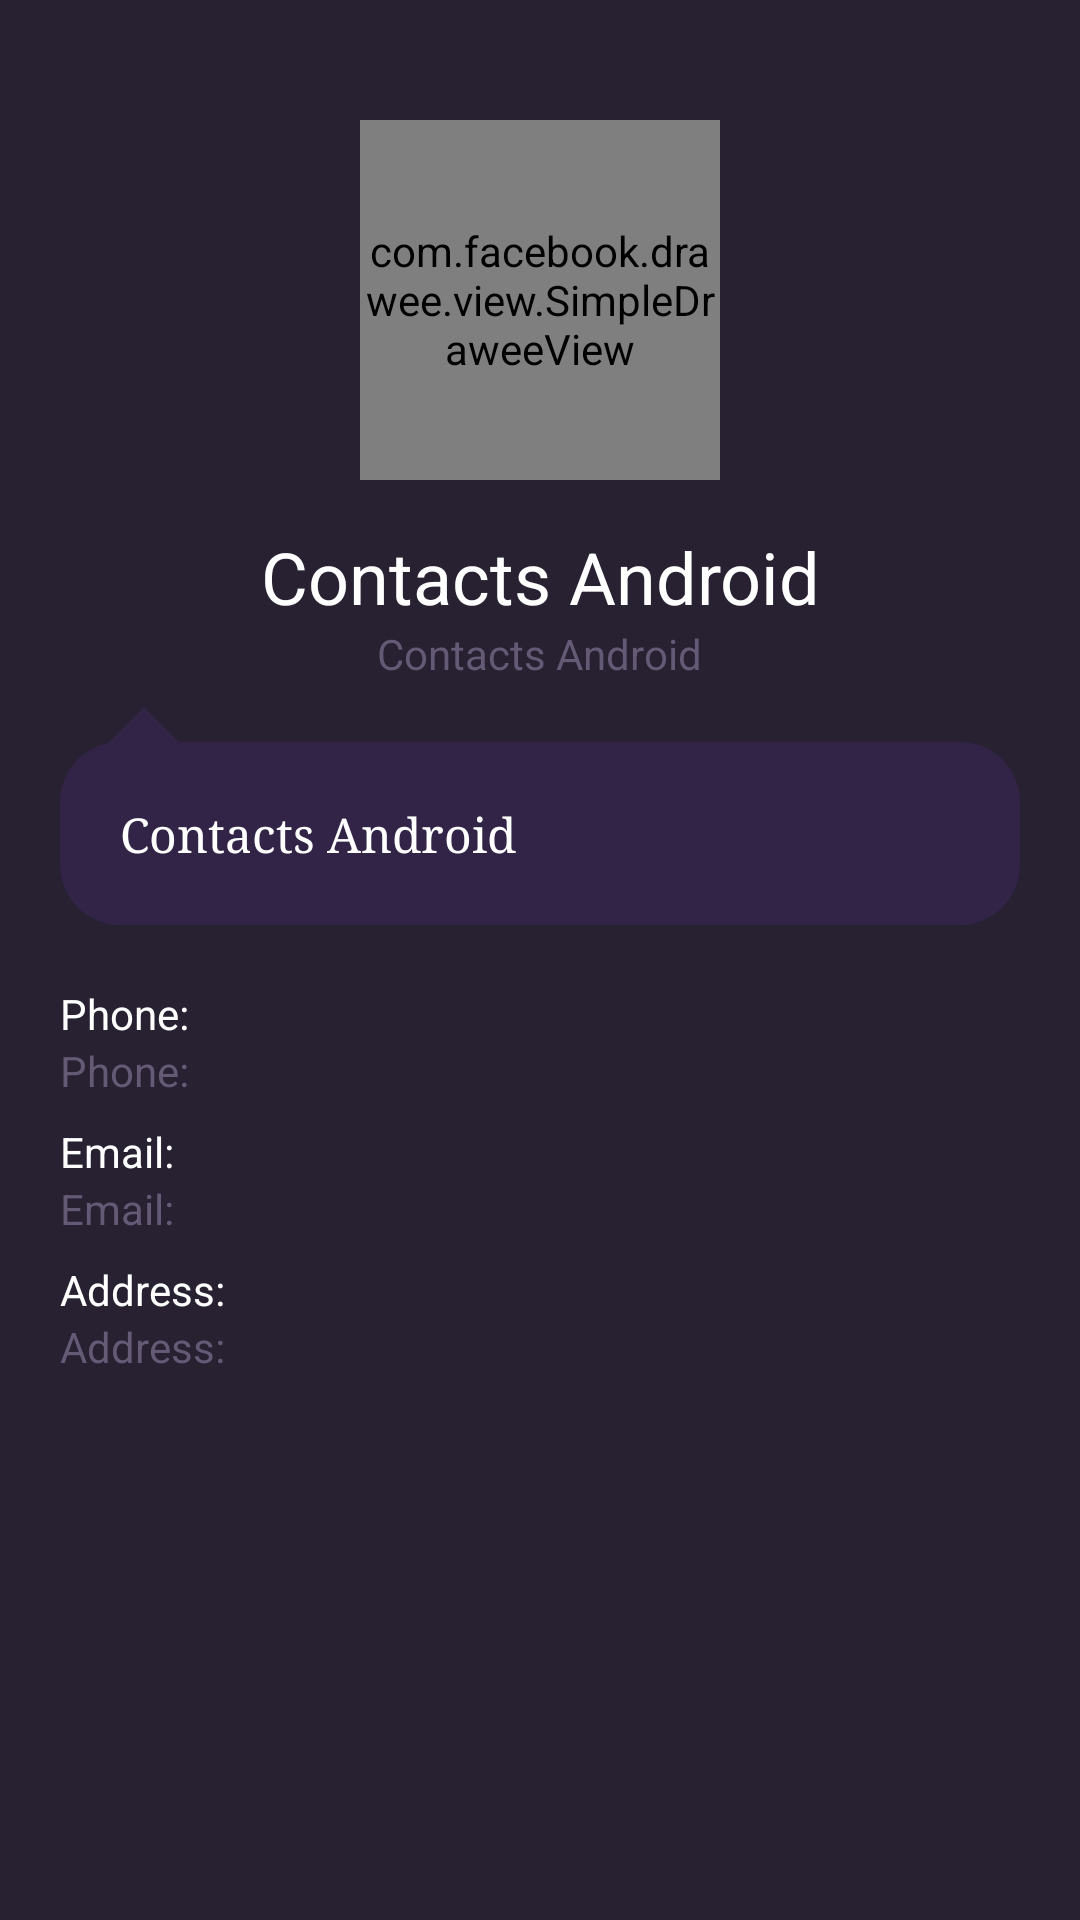

Write the Android layout XML for this screen, with the resource values it uses.
<!-- AndroidManifest.xml: application theme AppTheme -->
<!-- res/layout/activity_contact_details.xml -->
<?xml version="1.0" encoding="utf-8"?>
<RelativeLayout
    xmlns:android="http://schemas.android.com/apk/res/android"
    xmlns:app="http://schemas.android.com/apk/res-auto"
    xmlns:tools="http://schemas.android.com/tools"
    android:layout_width="match_parent"
    android:layout_height="match_parent"
    tools:context="com.example.contacts.ContactDetailsActivity">

    <ScrollView
        android:layout_marginTop="40dp"
        android:layout_width="match_parent"
        android:layout_height="match_parent">
        <LinearLayout
            android:orientation="vertical"
            android:layout_width="match_parent"
            android:layout_height="wrap_content">
            <com.facebook.drawee.view.SimpleDraweeView
                android:id="@+id/contactImage"
                android:layout_gravity="center_horizontal"
                android:layout_width="120dp"
                android:layout_height="120dp"
                android:background="@drawable/contact_avatar_shape_big"
                app:roundAsCircle="true" />

            <TextView
                android:id="@+id/contactName"
                android:layout_gravity="center_horizontal"
                android:layout_marginTop="16dp"
                android:layout_width="wrap_content"
                android:layout_height="wrap_content"
                android:text="@string/app_label"
                android:textAlignment="center"
                android:textColor="@color/text"
                android:textSize="24sp"
                android:typeface="sans" />

            <TextView
                android:id="@+id/contactTitle"
                android:layout_gravity="center_horizontal"
                android:layout_marginTop="0dp"
                android:layout_width="wrap_content"
                android:layout_height="wrap_content"
                android:text="@string/app_label"
                android:textColor="@color/textLight"
                android:textSize="14sp"
                tools:layout_editor_absoluteX="268dp"
                tools:layout_editor_absoluteY="212dp" />


            <RelativeLayout
                android:layout_width="match_parent"
                android:layout_height="wrap_content">
                <FrameLayout
                    android:id="@+id/relativeLayout"
                    android:layout_margin="20dp"
                    android:layout_width="match_parent"
                    android:layout_height="wrap_content"
                    android:background="@drawable/contact_item_round_body">

                    <TextView
                        android:id="@+id/contactDescription"
                        android:layout_width="wrap_content"
                        android:layout_height="wrap_content"
                        android:layout_centerHorizontal="true"
                        android:layout_centerVertical="true"
                        android:layout_margin="20dp"
                        android:text="@string/app_label"
                        android:textColor="@color/text"
                        android:textSize="16sp"
                        android:typeface="serif" />
                </FrameLayout>

                <ImageView
                    android:layout_marginLeft="16dp"
                    android:layout_marginTop="-16dp"
                    android:layout_width="wrap_content"
                    android:layout_height="wrap_content"
                    android:scaleType="center"
                    app:srcCompat="@drawable/triangle_up" />
            </RelativeLayout>

            <LinearLayout
                android:orientation="vertical"
                android:layout_marginBottom="20dp"
                android:layout_marginLeft="20dp"
                android:layout_marginStart="20dp"
                android:layout_marginEnd="20dp"
                android:layout_marginRight="20dp"
                android:layout_width="match_parent"
                android:layout_height="wrap_content">

                <TextView
                    android:text="@string/phone_label"
                    android:textColor="@color/text"
                    android:textSize="14sp"
                    android:layout_width="match_parent"
                    android:layout_height="wrap_content" />
                <TextView
                    android:id="@+id/contactPhone"
                    android:text="@string/phone_label"
                    android:textColor="@color/textLight"
                    android:layout_marginTop="0dp"
                    android:layout_marginBottom="8dp"
                    android:layout_width="match_parent"
                    android:layout_height="wrap_content" />

                <TextView
                    android:text="@string/email_label"
                    android:textColor="@color/text"
                    android:textSize="14sp"
                    android:layout_width="match_parent"
                    android:layout_height="wrap_content" />
                <TextView
                    android:id="@+id/contactEmail"
                    android:text="@string/email_label"
                    android:textColor="@color/textLight"
                    android:layout_marginTop="0dp"
                    android:layout_marginBottom="8dp"
                    android:layout_width="match_parent"
                    android:layout_height="wrap_content" />

                <TextView
                    android:text="@string/address_label"
                    android:textColor="@color/text"
                    android:textSize="14sp"
                    android:layout_width="match_parent"
                    android:layout_height="wrap_content" />
                <TextView
                    android:id="@+id/contactAddress"
                    android:text="@string/address_label"
                    android:textColor="@color/textLight"
                    android:layout_marginTop="0dp"
                    android:layout_marginBottom="8dp"
                    android:layout_width="match_parent"
                    android:layout_height="wrap_content" />

            </LinearLayout>
        </LinearLayout>
    </ScrollView>

    <ImageButton
        android:id="@+id/backButton"
        android:layout_width="56dp"
        android:layout_height="56dp"
        android:background="@color/purpleDark"
        android:onClick="onBack"
        android:tint="@color/text"
        app:srcCompat="@drawable/ic_arrow_back_black_24dp" />
</RelativeLayout>
<!-- resources referenced by this layout -->
<resources>
  <color name="purpleDark">#272132</color>
  <color name="text">#ffffff</color>
  <color name="textLight">#655A75</color>
  <!-- drawable contact_avatar_shape_big (drawable) -->
  <?xml version="1.0" encoding="utf-8"?>
  <shape xmlns:android="http://schemas.android.com/apk/res/android">
      <corners
          android:radius="60dp" />
      <stroke
          android:color="@color/purpleLight"
          android:width="4dp"/>
      <solid android:color="@color/purpleDark" />
      <padding
          android:left="4dp"
          android:top="4dp"
          android:right="4dp"
          android:bottom="4dp"/>
  </shape>
  <!-- drawable contact_item_round_body (drawable) -->
  <?xml version="1.0" encoding="utf-8"?>
  <shape xmlns:android="http://schemas.android.com/apk/res/android">
      <corners android:radius="20dp" />
      <solid android:color="@color/purple" />
  </shape>
  <!-- drawable triangle_up (drawable) -->
  <vector
      android:height="64dp"
      android:viewportHeight="24.0"
      android:viewportWidth="24.0"
      android:width="64dp"
      xmlns:android="http://schemas.android.com/apk/res/android">
      <path android:fillColor="@color/purple" android:pathData="M7,14l5,-5 5,5z"/>
  </vector>
  <string name="address_label">Address:</string>
  <string name="app_label">Contacts Android</string>
  <string name="email_label">Email:</string>
  <string name="phone_label">Phone:</string>
  <style name="AppTheme" parent="Theme.AppCompat.Light.DarkActionBar">
          
          <item name="colorPrimary">@color/purpleDark</item>
          <item name="colorPrimaryDark">@color/purpleDarker</item>
          <item name="colorAccent">@color/colorAccent</item>
          <item name="android:colorBackground">@color/purpleDark</item>
          <item name="android:colorForeground">@color/text</item>
      </style>
  <color name="purpleLight">#5B4A78</color>
  <color name="purple">#312447</color>
  <color name="purpleDarker">#1E162D</color>
  <color name="colorAccent">#FF4081</color>
</resources>
